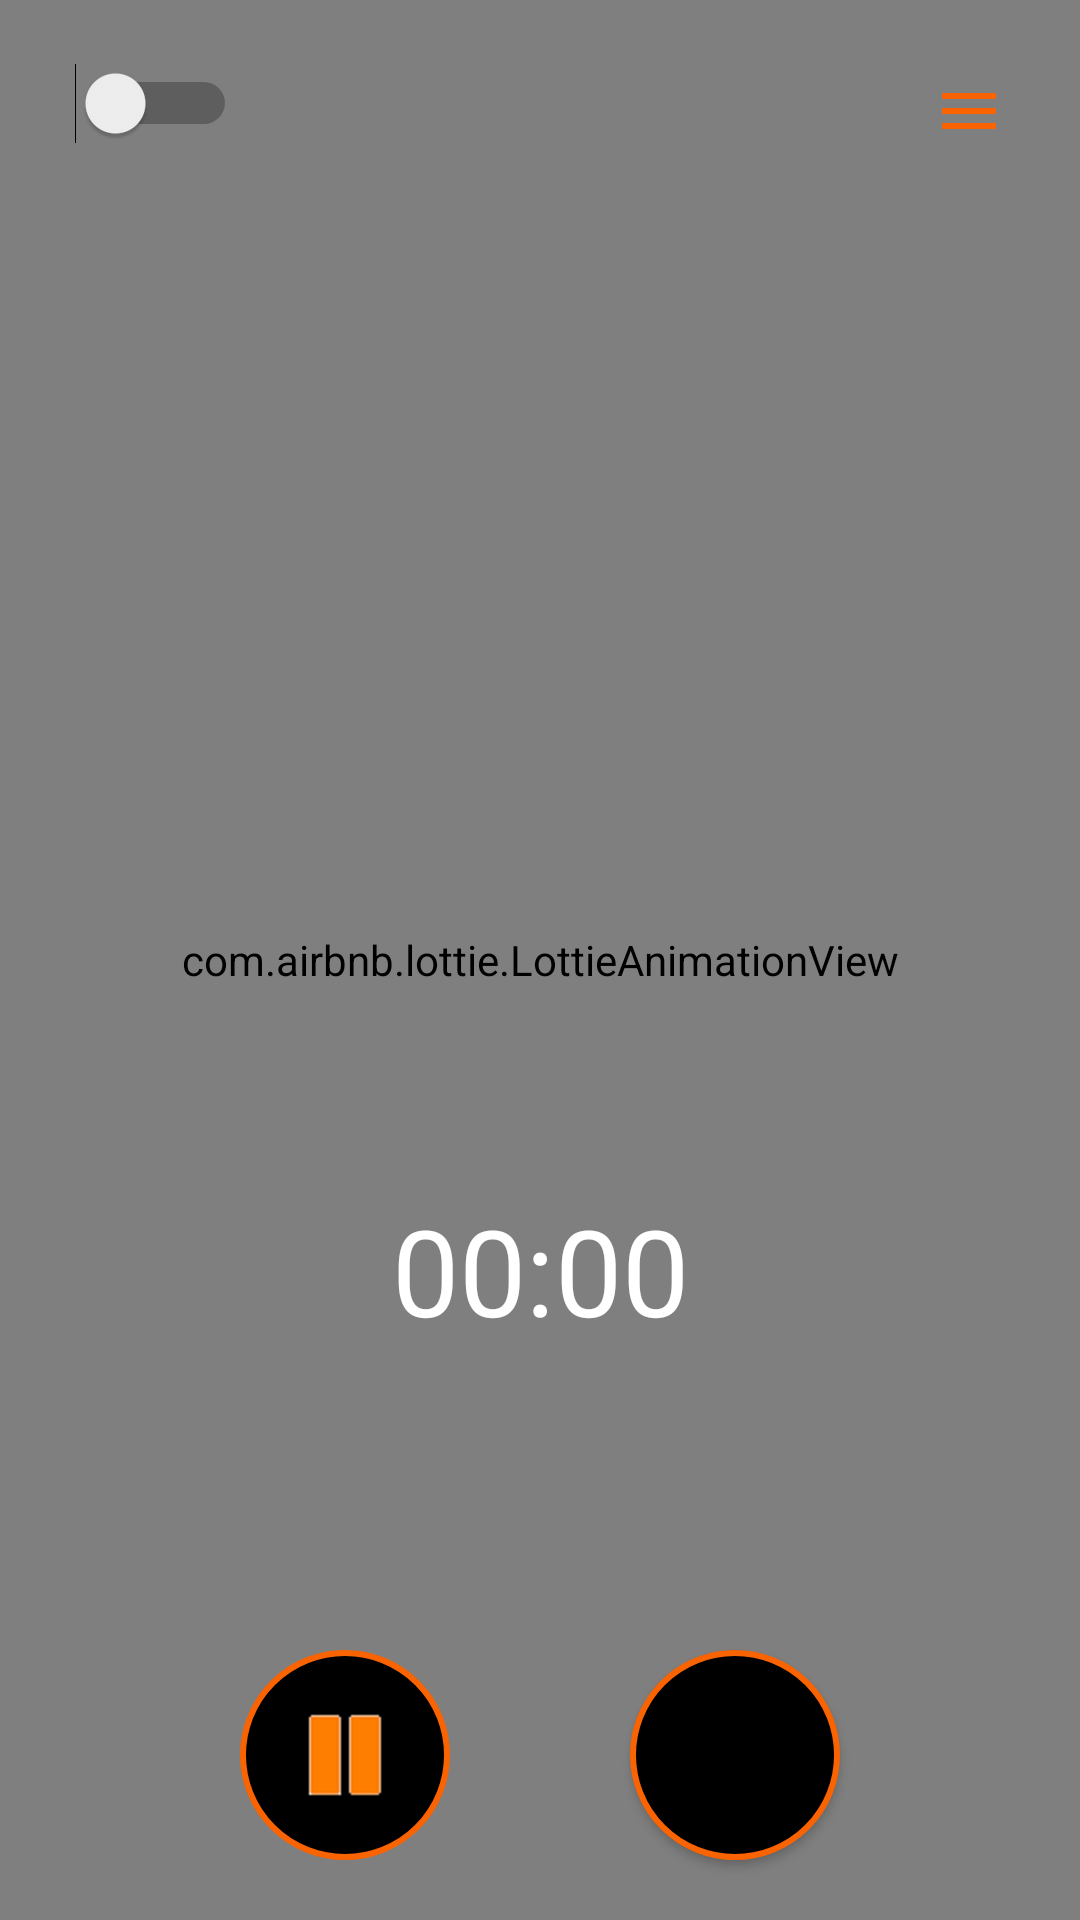

This screen was rendered from an Android layout file. Write that file and the resources it references.
<!-- AndroidManifest.xml: application theme Theme.TalkingStopwatch -->
<!-- res/layout/activity_main.xml -->
<?xml version="1.0" encoding="utf-8"?>
<androidx.constraintlayout.widget.ConstraintLayout xmlns:android="http://schemas.android.com/apk/res/android"
    xmlns:app="http://schemas.android.com/apk/res-auto"
    xmlns:tools="http://schemas.android.com/tools"
    android:layout_width="match_parent"
    android:layout_height="match_parent"
    tools:context=".MainActivity"
    android:background="@color/black">

    <com.airbnb.lottie.LottieAnimationView
        android:id="@+id/animationView"
        android:layout_width="match_parent"
        android:layout_height="match_parent"
        app:lottie_autoPlay="true"
        app:lottie_fileName="stopwatch.json"
        app:lottie_loop="true"
        tools:layout_editor_absoluteX="0dp"
        tools:layout_editor_absoluteY="1dp" />

    <Chronometer
        android:id="@+id/meter"
        android:textColor="@color/white"
        android:layout_width="wrap_content"
        android:layout_height="wrap_content"
        android:layout_marginTop="10dp"
        android:layout_marginBottom="100dp"
        app:layout_constraintBottom_toTopOf="@id/reset"
        app:layout_constraintRight_toRightOf="parent"
        app:layout_constraintLeft_toLeftOf="parent"
        android:textSize="40sp"/>

    <ImageView
        android:id="@+id/menu"
        android:layout_width="wrap_content"
        android:layout_height="wrap_content"
        android:src="@drawable/ic_baseline_menu_24"
        app:layout_constraintTop_toTopOf="parent"
        app:layout_constraintRight_toRightOf="parent"
        android:padding="25dp" />

    <androidx.appcompat.widget.AppCompatImageButton
        android:id="@+id/start"
        android:layout_width="70dp"
        android:layout_height="70dp"
        android:clickable="true"
        android:focusable="true"
        android:padding="20dp"
        android:src="@mipmap/pause"
        android:background="@drawable/button_bcgd"
        app:layout_constraintBottom_toBottomOf="parent"
        app:layout_constraintLeft_toLeftOf="parent"
        app:layout_constraintRight_toLeftOf="@id/guideline2"
        android:layout_marginBottom="20dp"
        android:layout_marginLeft="50dp"
        android:onClick="start"/>

    <androidx.appcompat.widget.AppCompatButton
        android:id="@+id/reset"
        android:layout_width="70dp"
        android:layout_height="70dp"
        android:text="@string/reset"
        android:clickable="true"
        android:focusable="true"
        android:padding="20dp"
        android:background="@drawable/button_bcgd"
        app:layout_constraintBottom_toBottomOf="parent"
        app:layout_constraintLeft_toRightOf="@id/guideline2"
        app:layout_constraintRight_toRightOf="parent"
        android:layout_marginBottom="20dp"
        android:layout_marginRight="50dp"
        android:onClick="reset"/>

    <Switch
        android:id="@+id/switch1"
        android:layout_width="wrap_content"
        android:layout_height="wrap_content"
        android:padding="25dp"
        app:layout_constraintTop_toTopOf="parent"
        app:layout_constraintLeft_toLeftOf="parent"
        android:onClick="listen"
        />


    <androidx.constraintlayout.widget.Guideline
        android:id="@+id/guideline2"
        android:layout_width="wrap_content"
        android:layout_height="wrap_content"
        android:orientation="vertical"
        app:layout_constraintGuide_begin="272dp"
        app:layout_constraintGuide_percent=".5" />






</androidx.constraintlayout.widget.ConstraintLayout>
<!-- resources referenced by this layout -->
<resources>
  <color name="black">#FF000000</color>
  <color name="white">#FFFFFFFF</color>
  <!-- drawable button_bcgd (drawable) -->
  <?xml version="1.0" encoding="utf-8"?>
  <selector xmlns:android="http://schemas.android.com/apk/res/android">
      <item>
          <shape android:shape="oval">
              <stroke android:color="#F96302" android:width="2dp" />
              <solid android:color="#FF000000"/>
              <size android:width="70dp" android:height="70dp"/>
          </shape>
      </item>
  </selector>
  <!-- drawable ic_baseline_menu_24 (drawable) -->
  <vector android:height="24dp" android:tint="#F96302"
      android:viewportHeight="24" android:viewportWidth="24"
      android:width="24dp" xmlns:android="http://schemas.android.com/apk/res/android">
      <path android:fillColor="@android:color/white" android:pathData="M3,18h18v-2L3,16v2zM3,13h18v-2L3,11v2zM3,6v2h18L21,6L3,6z"/>
  </vector>
  <!-- mipmap pause: png bitmap (mipmap-hdpi, 601 bytes) -->
  <string name="reset">reset</string>
  <style name="Theme.TalkingStopwatch" parent="Theme.MaterialComponents.Light.NoActionBar">
          
          <item name="colorPrimary">@color/black</item>
          <item name="colorPrimaryVariant">@color/black</item>
          <item name="colorOnPrimary">@color/orange</item>
          
          <item name="colorSecondary">@color/teal_200</item>
          <item name="colorSecondaryVariant">@color/teal_700</item>
          <item name="colorOnSecondary">@color/black</item>
          
          <item name="android:statusBarColor" tools:targetApi="l">?attr/colorPrimaryVariant</item>
          
      </style>
  <color name="orange">#F96302</color>
  <color name="teal_200">#FF03DAC5</color>
  <color name="teal_700">#FF018786</color>
</resources>
